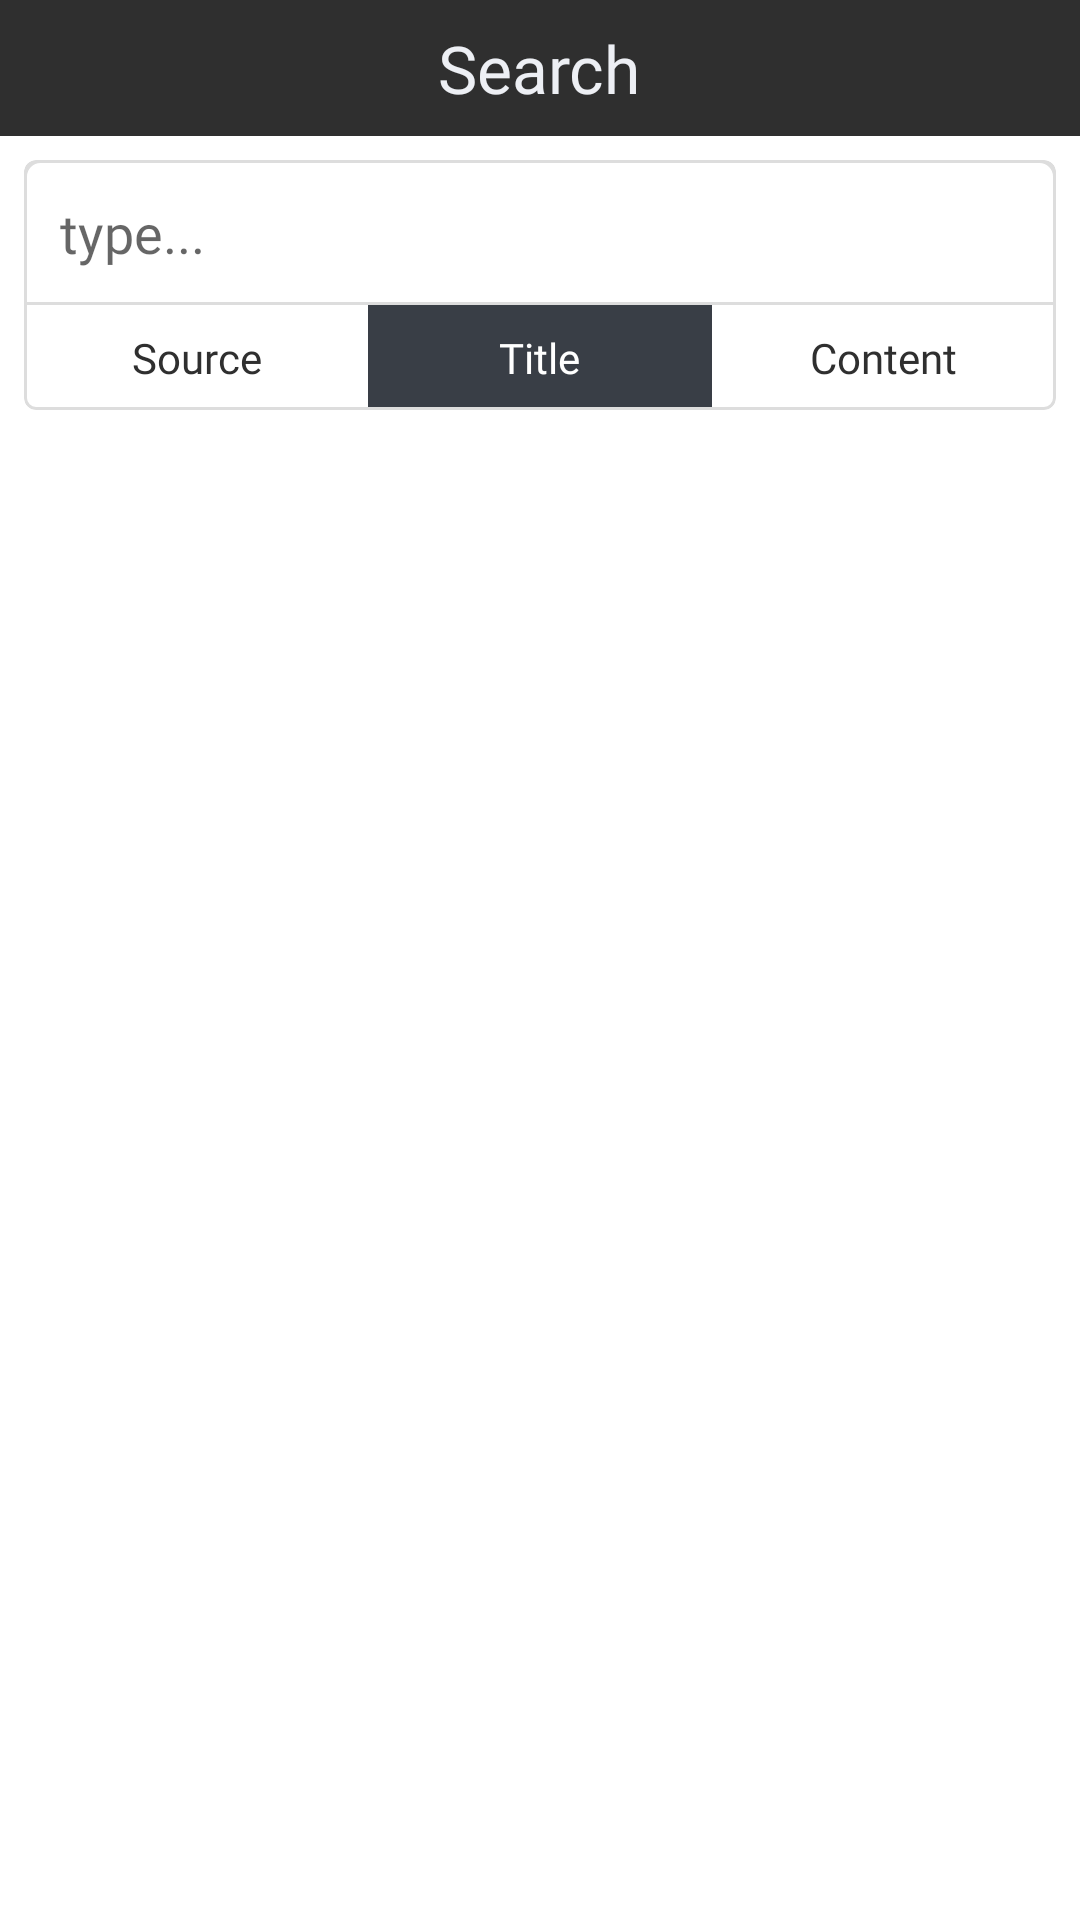

Here is an Android app screen rendered from its layout file. Give the layout XML and the strings, colors and styles it references.
<!-- AndroidManifest.xml: application theme Theme.GetNews -->
<!-- res/layout/fragment_search.xml -->
<?xml version="1.0" encoding="utf-8"?>
<LinearLayout xmlns:android="http://schemas.android.com/apk/res/android"
    xmlns:app="http://schemas.android.com/apk/res-auto"
    xmlns:tools="http://schemas.android.com/tools"
    android:layout_width="match_parent"
    android:layout_height="match_parent"
    android:background="@color/white"
    android:orientation="vertical">

    
    <com.google.android.material.card.MaterialCardView
        android:layout_width="match_parent"
        android:layout_height="wrap_content"
        app:cardBackgroundColor="@color/g_0"
        app:cardCornerRadius="0dp"
        app:cardElevation="0dp">

        <TextView
            android:layout_width="wrap_content"
            android:layout_height="wrap_content"
            android:layout_gravity="center"
            android:fontFamily="@font/titillium_web_bold"
            android:padding="8dp"
            android:text="Search"
            android:textColor="@color/g_grey_light"
            android:textSize="22sp" />
    </com.google.android.material.card.MaterialCardView>


    <com.google.android.material.card.MaterialCardView
        android:layout_width="match_parent"
        android:layout_height="wrap_content"
        android:layout_margin="8dp"
        app:cardElevation="0dp"
        app:strokeColor="@color/g_border"
        app:strokeWidth="1dp">

        <LinearLayout
            android:layout_width="match_parent"
            android:layout_height="wrap_content"
            android:orientation="vertical">

            <EditText
                android:id="@+id/etSearch"
                android:layout_width="match_parent"
                android:layout_height="wrap_content"
                android:background="@drawable/rounded_edittext_bordered"
                android:fontFamily="@font/titillium_web"
                android:hint="type..."
                android:drawableTint="@color/g_gray2"
                android:inputType="text"
                android:drawableEnd="@drawable/ic_baseline_search_24"
                android:maxLines="1"
                android:singleLine="true"
                android:imeOptions="actionSearch"
                android:padding="12dp" />

            <com.google.android.material.card.MaterialCardView
                android:layout_width="match_parent"
                android:layout_height="wrap_content"
                app:cardCornerRadius="0dp"
                app:cardElevation="0dp">

                <LinearLayout
                    android:layout_width="match_parent"
                    android:layout_height="wrap_content"
                    android:orientation="horizontal">

                    <com.google.android.material.card.MaterialCardView
                        android:id="@+id/cardSource"
                        android:layout_width="match_parent"
                        android:layout_height="wrap_content"
                        android:layout_weight="1"
                        app:cardCornerRadius="0dp"
                        app:cardElevation="0dp">

                        <TextView
                            android:layout_width="wrap_content"
                            android:layout_height="wrap_content"
                            android:layout_gravity="center"
                            android:fontFamily="@font/titillium_web"
                            android:gravity="center"
                            android:padding="8dp"
                            android:text="Source"
                            android:textColor="@color/g_0" />
                    </com.google.android.material.card.MaterialCardView>

                    <com.google.android.material.card.MaterialCardView
                        android:id="@+id/cardTitle"
                        android:layout_width="match_parent"
                        android:layout_height="wrap_content"
                        android:layout_weight="1"
                        app:cardBackgroundColor="@color/g_gray"
                        app:cardCornerRadius="0dp"
                        app:cardElevation="0dp">

                        <TextView
                            android:layout_width="wrap_content"
                            android:layout_height="wrap_content"
                            android:layout_gravity="center"
                            android:fontFamily="@font/titillium_web"
                            android:gravity="center"
                            android:padding="8dp"
                            android:text="Title"
                            android:textColor="@color/white" />
                    </com.google.android.material.card.MaterialCardView>

                    <com.google.android.material.card.MaterialCardView
                        android:id="@+id/cardContent"
                        android:layout_width="match_parent"
                        android:layout_height="wrap_content"
                        android:layout_weight="1"
                        app:cardCornerRadius="0dp"
                        app:cardElevation="0dp">

                        <TextView
                            android:layout_width="wrap_content"
                            android:layout_height="wrap_content"
                            android:layout_gravity="center"
                            android:fontFamily="@font/titillium_web"
                            android:gravity="center"
                            android:padding="8dp"
                            android:text="Content"
                            android:textColor="@color/g_0" />
                    </com.google.android.material.card.MaterialCardView>
                </LinearLayout>

            </com.google.android.material.card.MaterialCardView>

        </LinearLayout>
    </com.google.android.material.card.MaterialCardView>

    <androidx.recyclerview.widget.RecyclerView
        android:id="@+id/rvNews"
        android:layout_width="match_parent"
        android:layout_height="wrap_content"
        android:layout_marginTop="4dp"
        app:layoutManager="androidx.recyclerview.widget.StaggeredGridLayoutManager"
        app:spanCount="2"
        tools:itemCount="5"
        tools:listitem="@layout/card_news_item" />


</LinearLayout>
<!-- res/layout/card_news_item.xml (included above) -->
<?xml version="1.0" encoding="utf-8"?>
<com.google.android.material.card.MaterialCardView xmlns:android="http://schemas.android.com/apk/res/android"
    xmlns:app="http://schemas.android.com/apk/res-auto"
    xmlns:tools="http://schemas.android.com/tools"
    android:layout_width="match_parent"
    android:layout_height="wrap_content"
    android:layout_margin="8dp"
    app:cardBackgroundColor="@color/g_0"
    app:cardCornerRadius="10dp"
    app:cardElevation="0dp">

    <LinearLayout
        android:layout_width="match_parent"
        android:layout_height="wrap_content"
        android:orientation="vertical">

        <ImageView
            android:id="@+id/imgNew"
            android:layout_width="match_parent"
            android:layout_height="200dp"
            android:scaleType="centerCrop"
            tools:src="@drawable/ic_launcher_foreground" />

        <TextView
            android:id="@+id/tvTitle"
            android:layout_width="match_parent"
            android:layout_height="wrap_content"
            android:fontFamily="@font/titillium_web"
            android:padding="8dp"
            android:textColor="@color/white"
            tools:text="@string/lorem_1" />
    </LinearLayout>

</com.google.android.material.card.MaterialCardView>
<!-- resources referenced by this layout -->
<resources>
  <color name="g_0">#2F2F2F</color>
  <color name="g_border">#DDDDDD</color>
  <color name="g_gray">#393E46</color>
  <color name="g_gray2">#AEAEAE</color>
  <color name="g_grey_light">#EDEFF4</color>
  <color name="white">#FFFFFFFF</color>
  <!-- drawable rounded_edittext_bordered (drawable) -->
  <?xml version="1.0" encoding="utf-8"?>
  <shape xmlns:android="http://schemas.android.com/apk/res/android"
      android:shape="rectangle"
      android:padding="10dp">
  
      <stroke
          android:width="1dp"
          android:color="@color/g_border"/>
  
      <solid android:color="@color/white" />
      <corners
          android:topLeftRadius="5dp"
          android:topRightRadius="5dp" />
  </shape>
  <string name="lorem_1">Lorem Ipsum is simply dummy text of the printing and typesetting industry.</string>
  <style name="Theme.GetNews" parent="Theme.MaterialComponents.DayNight.DarkActionBar">
          
          <item name="colorPrimary">@color/g_gray</item>
          <item name="colorPrimaryVariant">@color/g_1</item>
          <item name="colorOnPrimary">@color/g_4</item>
          
          <item name="colorSecondary">@color/g_2</item>
          <item name="colorSecondaryVariant">@color/g_gray</item>
          <item name="colorOnSecondary">@color/black</item>
          
          <item name="android:statusBarColor">?attr/colorPrimaryVariant</item>
          
  
          <item name="windowActionBar">false</item>
          <item name="windowNoTitle">true</item>
      </style>
  <color name="g_1">#112D4E</color>
  <color name="g_4">#F9F7F7</color>
  <color name="g_2">#3F72AF</color>
  <color name="black">#FF000000</color>
</resources>
